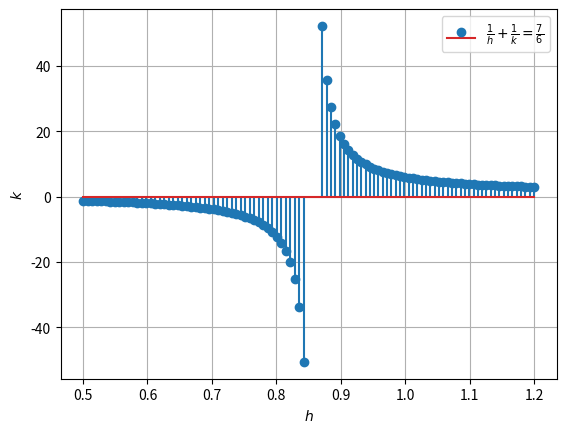

Here is the Python script that generated this plot:
import numpy as np 
import matplotlib.pyplot as plt

A = np.array([[1.0/3 ,1.0/4] ,[1.0/4,1.0/3]])
B = np.array([1,1])
U = np.dot(np.linalg.inv(A),np.transpose(B))

h = np.concatenate((np.linspace(0.5 ,5.9/7 ,50) ,np.linspace(6.1/7 ,1.2 ,50)), axis=0)
k = 1/(7.0/6 - 1/h)
plt.stem(h,k, label='$\\frac{1}{h} + \\frac{1}{k} = \\frac{7}{6}$')
plt.xlabel('$h$')
plt.ylabel('$k$')
plt.grid()
plt.legend()
plt.show()
